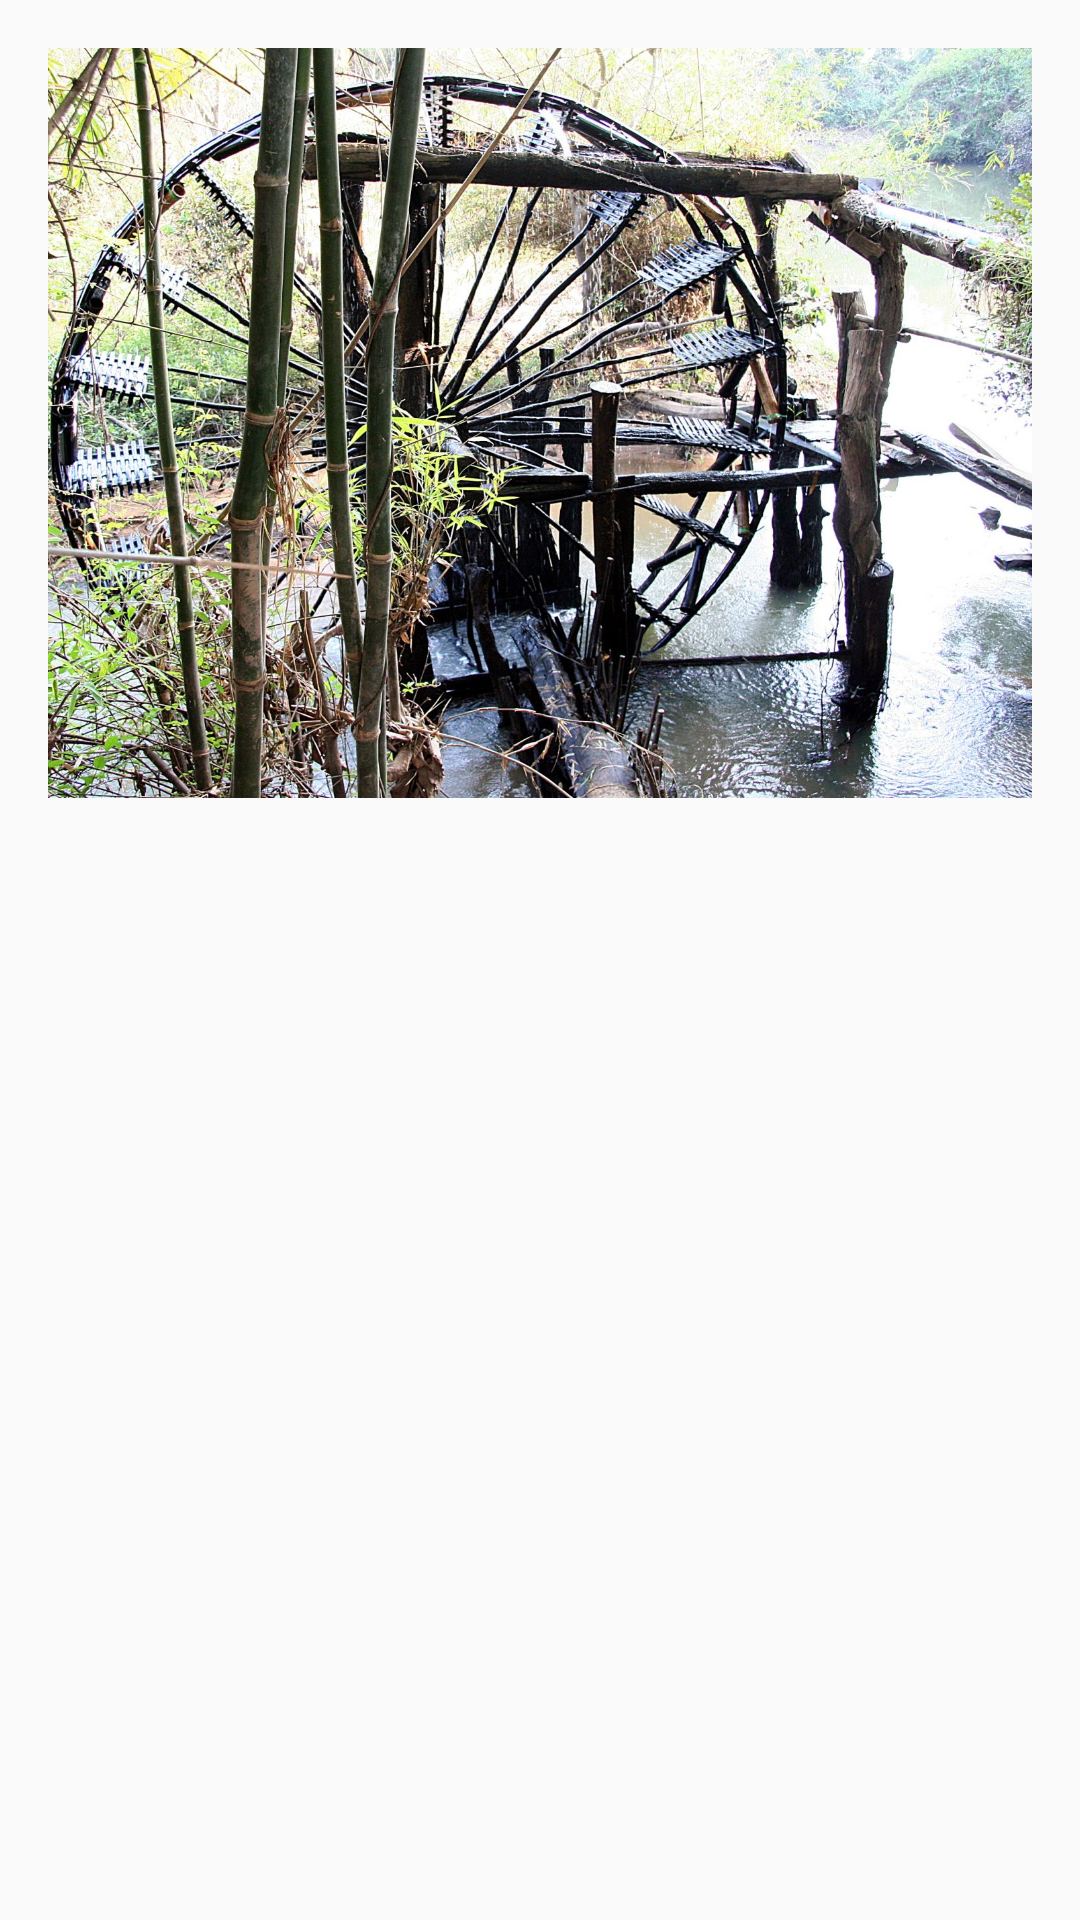

Reconstruct the res/layout file that produces this screen, plus the resources it refers to.
<!-- AndroidManifest.xml: application theme AppTheme -->
<!-- res/layout/fragment_history.xml -->
<FrameLayout xmlns:android="http://schemas.android.com/apk/res/android"
    xmlns:tools="http://schemas.android.com/tools"
    android:layout_width="match_parent"
    android:layout_height="match_parent">

    <ScrollView
        android:layout_width="match_parent"
        android:layout_height="match_parent">
        <LinearLayout
            android:layout_width="match_parent"
            android:layout_height="match_parent"
            android:orientation="vertical"
            android:padding="16dp">
            <ImageView
                android:layout_gravity="center"
                android:src="@mipmap/img_history"
                android:scaleType="fitXY"
                android:layout_width="350dp"
                android:layout_height="250dp" />
            <TextView
                android:id="@+id/ct_history"
                android:paddingTop="16dp"
                android:layout_width="match_parent"
                android:layout_height="wrap_content"
                android:lineSpacingExtra="4dp"
                android:textSize="18dp"
                android:textColor="#000"
                android:text="" />
        </LinearLayout>
    </ScrollView>

</FrameLayout>
<!-- resources referenced by this layout -->
<resources>
  <!-- mipmap img_history: jpg bitmap (mipmap-hdpi, 614606 bytes) -->
  <style name="AppTheme" parent="Theme.AppCompat.Light.DarkActionBar">
          
          
  
          <item name="colorPrimary">#F44336</item>
          <item name="colorPrimaryDark">#E53935</item>
          <item name="colorAccent">#F44336</item>
      </style>
</resources>
